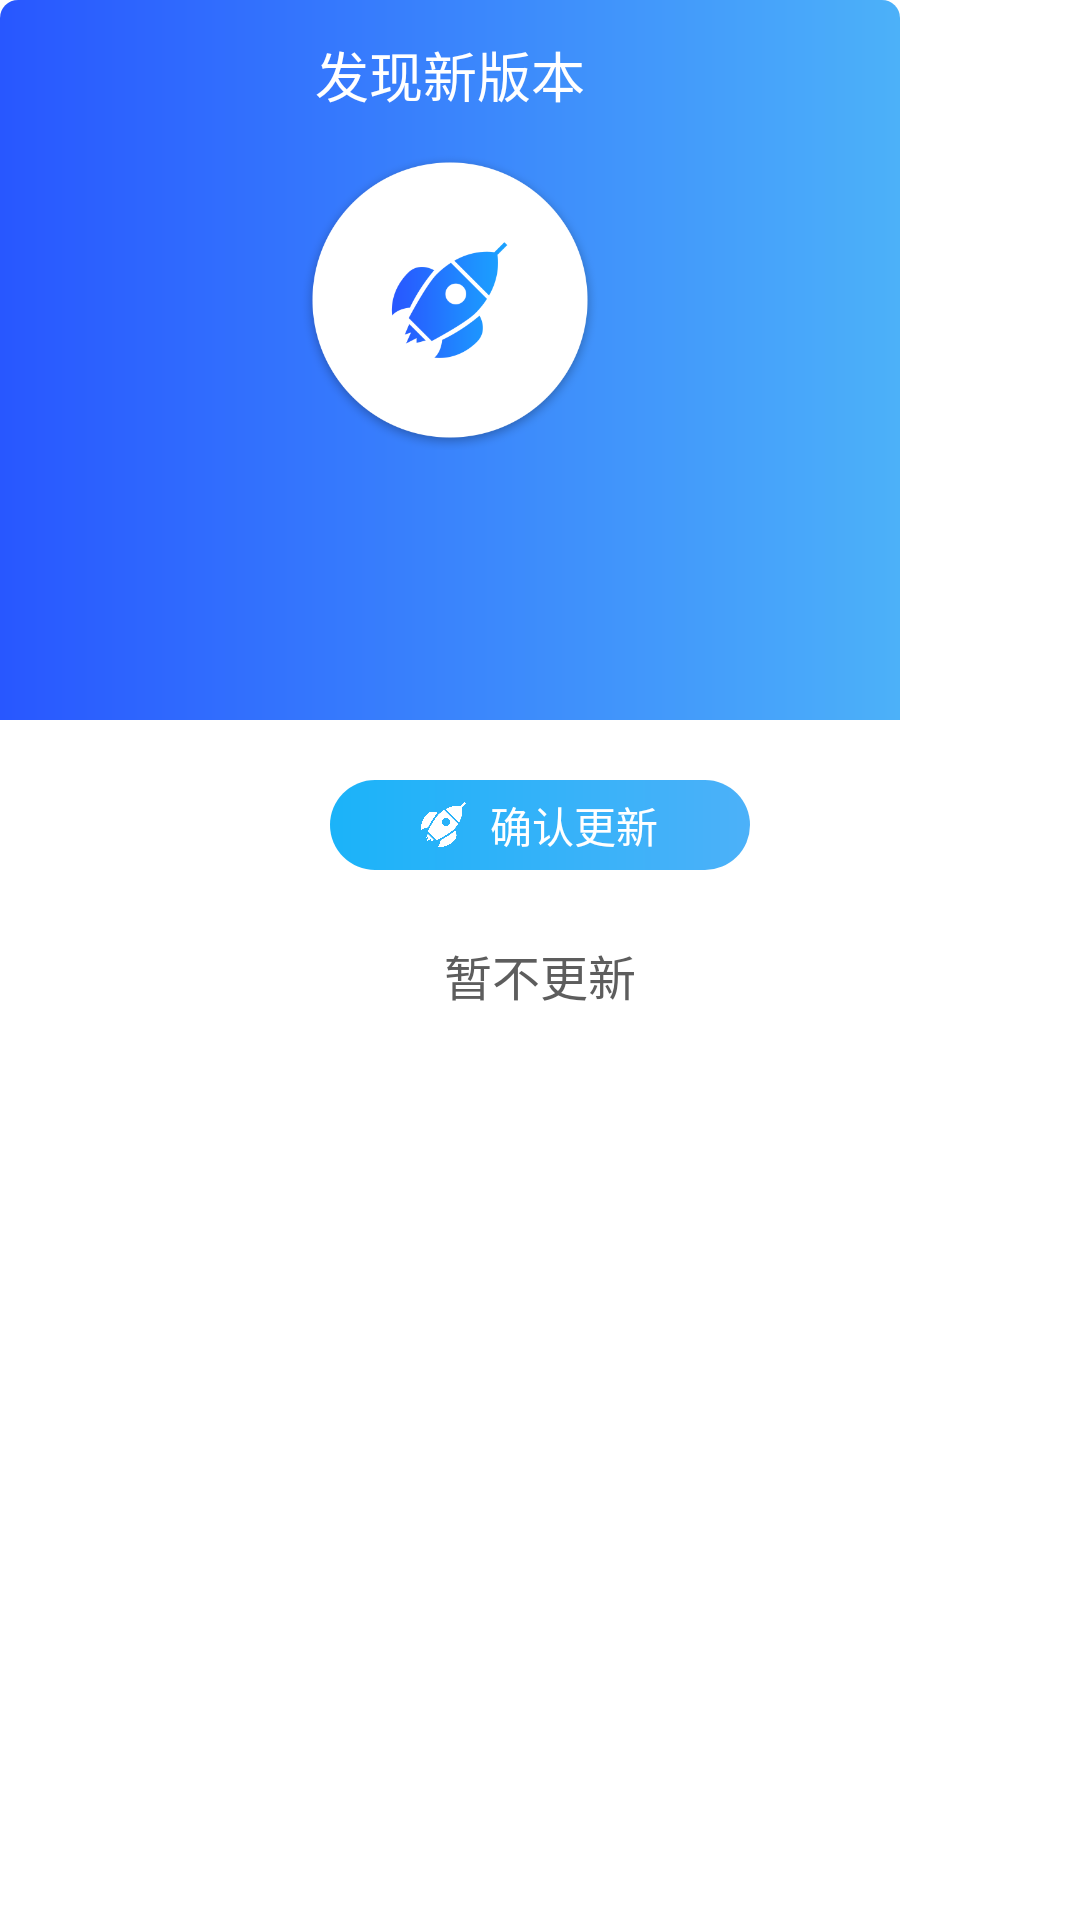

Here is an Android app screen rendered from its layout file. Give the layout XML and the strings, colors and styles it references.
<!-- AndroidManifest.xml: application theme Theme.UIProject -->
<!-- res/layout/layout_upapp.xml -->
<?xml version="1.0" encoding="utf-8"?>
<LinearLayout xmlns:android="http://schemas.android.com/apk/res/android"
    android:layout_width="300dp"
    android:layout_height="wrap_content"
    android:layout_marginLeft="15dp"
    android:layout_marginRight="15dp"
    android:background="@drawable/layout_white_6"
    android:orientation="vertical">


    <FrameLayout
        android:layout_width="300dp"
        android:layout_height="wrap_content"
        android:background="@drawable/layout_g_blue_6"
        android:orientation="vertical">

        <TextView
            android:layout_width="match_parent"
            android:layout_height="50dp"
            android:gravity="center"
            android:text="发现新版本"
            android:textColor="@color/white"
            android:textSize="18sp" />

        <ImageView
            android:layout_width="100dp"
            android:layout_height="100dp"
            android:layout_gravity="center_horizontal"
            android:layout_marginTop="50dp"
            android:background="@drawable/updata_icon" />

        <ScrollView
            android:layout_width="match_parent"
            android:layout_height="80dp"
            android:layout_marginLeft="20dp"
            android:layout_marginTop="160dp"
            android:layout_marginRight="20dp"
            android:paddingBottom="10dp">

            <TextView
                android:id="@+id/upApp_Msg"
                android:layout_width="match_parent"
                android:layout_height="wrap_content"
                android:layout_gravity="center"
                android:gravity="center"
                android:textColor="@color/white"
                android:textSize="14sp" />
        </ScrollView>
    </FrameLayout>

    <LinearLayout
        android:id="@+id/upApp_promotion"
        android:layout_width="140dp"
        android:layout_height="30dp"
        android:layout_gravity="center_horizontal"
        android:layout_marginTop="20dp"
        android:layout_marginBottom="10dp"
        android:background="@drawable/button_bankground_blue_6"
        android:gravity="center"
        android:orientation="horizontal"
        android:textColor="@color/white"
        android:textSize="16sp">

        <ImageView
            android:layout_width="15dp"
            android:layout_height="15dp"
            android:background="@drawable/updata" />

        <TextView
            android:layout_width="wrap_content"
            android:layout_height="wrap_content"
            android:layout_marginLeft="8dp"
            android:text="确认更新"
            android:textColor="@color/white"
            android:textSize="14sp" />

    </LinearLayout>

    <TextView
        android:id="@+id/upApp_Close"
        android:layout_width="140dp"
        android:layout_height="30dp"
        android:layout_gravity="center_horizontal"
        android:layout_marginTop="10dp"
        android:layout_marginBottom="20dp"
        android:background="@color/white"
        android:gravity="center"
        android:text="暂不更新"
        android:textColor="#5d5d5d"
        android:textSize="16sp" />


</LinearLayout>
<!-- resources referenced by this layout -->
<resources>
  <color name="white">#ffffff</color>
  <!-- drawable button_bankground_blue_6 (drawable) -->
  <?xml version="1.0" encoding="utf-8"?>
  <shape xmlns:android="http://schemas.android.com/apk/res/android"
      android:shape="rectangle">
  
      <gradient
          android:endColor="#4cb1f9"
          android:startColor="#1bb3f9"></gradient>
      <corners android:radius="16dp"></corners>
  
  </shape>
  <!-- drawable layout_g_blue_6 (drawable) -->
  <?xml version="1.0" encoding="utf-8"?>
  <shape xmlns:android="http://schemas.android.com/apk/res/android"
      android:shape="rectangle">
  
      <corners
          android:topLeftRadius="6dp"
          android:topRightRadius="6dp"></corners>
  
      <gradient
          android:endColor="#4cb1f9"
          android:startColor="#2857ff"></gradient>
  
      <size
          android:width="10dp"
          android:height="10dp" />
  </shape>
  <!-- drawable layout_white_6 (drawable) -->
  <?xml version="1.0" encoding="utf-8"?>
  <shape xmlns:android="http://schemas.android.com/apk/res/android"
      android:shape="rectangle">
  
      <corners android:radius="6dp"></corners>
  
      <solid android:color="@color/white" />
  
  </shape>
  <!-- drawable updata: png bitmap (drawable-xxxhdpi, 17807 bytes) -->
  <!-- drawable updata_icon: png bitmap (drawable-xxxhdpi, 29092 bytes) -->
</resources>
